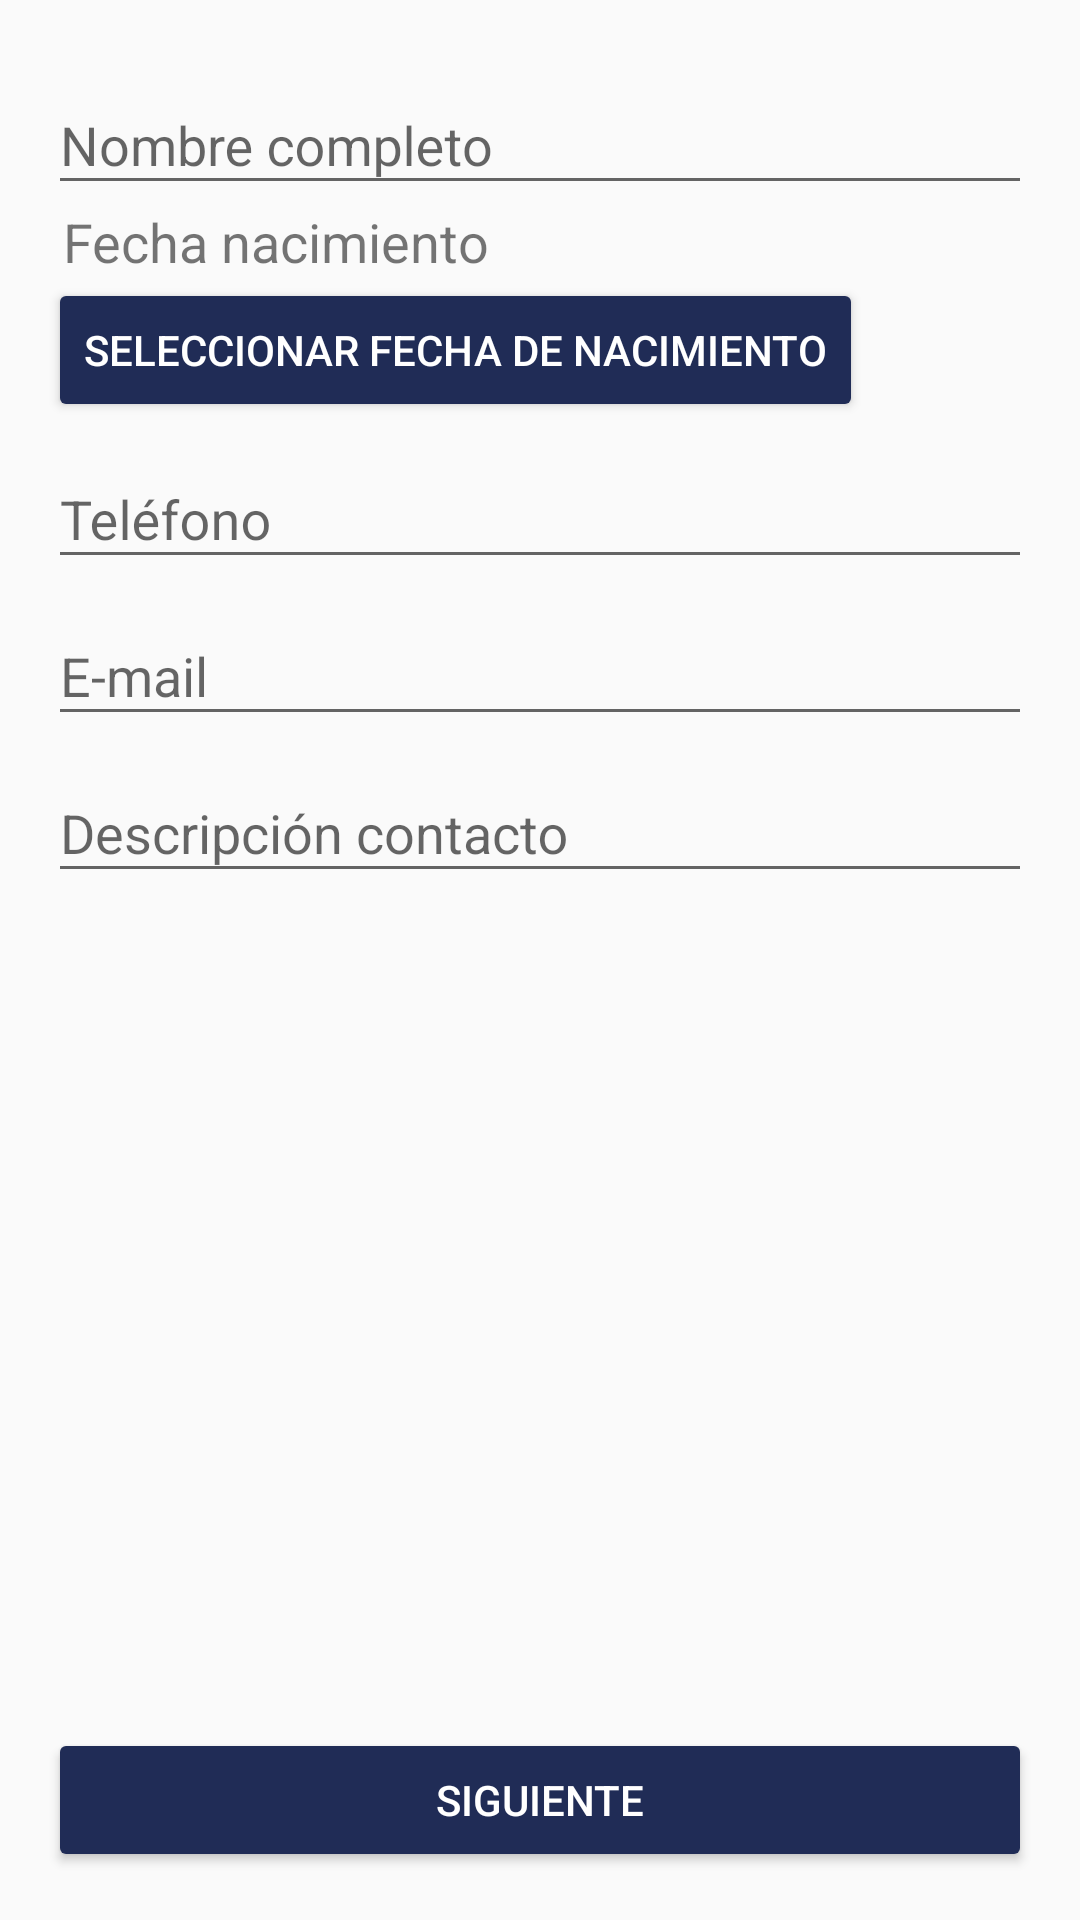

Write the Android layout XML for this screen, with the resource values it uses.
<!-- AndroidManifest.xml: application theme AppTheme -->
<!-- res/layout/activity_main.xml -->
<?xml version="1.0" encoding="utf-8"?>
<LinearLayout xmlns:android="http://schemas.android.com/apk/res/android"
    xmlns:tools="http://schemas.android.com/tools"
    android:layout_width="match_parent"
    android:layout_height="match_parent"
    android:paddingBottom="@dimen/activity_vertical_margin"
    android:paddingLeft="@dimen/activity_horizontal_margin"
    android:paddingRight="@dimen/activity_horizontal_margin"
    android:paddingTop="@dimen/activity_vertical_margin"
    android:orientation="vertical"
    tools:context="com.secbe.coursera.midirectorio.MainActivity"
    >

    <android.support.design.widget.TextInputLayout
        android:layout_width="match_parent"
        android:layout_height="wrap_content"
        android:id="@+id/tilNombreCompleto"
        >
        <android.support.design.widget.TextInputEditText
            android:layout_width="match_parent"
            android:layout_height="wrap_content"
            android:id="@+id/ietNombreCompleto"
            android:hint="@string/nombreCompleto"/>
    </android.support.design.widget.TextInputLayout>

    <TextView
        android:layout_width="wrap_content"
        android:layout_height="wrap_content"
        android:paddingLeft="@dimen/textview_horizontal_margin"
        android:textSize="@dimen/textview_text_size"
        android:text="@string/fechaNacimiento"
        android:id="@+id/tvFechaNacimiento"
        />
    <Button
        android:layout_width="wrap_content"
        android:layout_height="wrap_content"
        android:id="@+id/btnFechaNacimiento"
        android:theme="@style/MiBotonRised"
        android:text="@string/texto_boton_fechaNacimiento"
        android:onClick="showDatePickerDialog"
        />

    <android.support.design.widget.TextInputLayout
        android:layout_width="match_parent"
        android:layout_height="wrap_content"
        android:id="@+id/tilTelefono"
        >
        <android.support.design.widget.TextInputEditText
            android:layout_width="match_parent"
            android:layout_height="wrap_content"
            android:id="@+id/ietTelefono"
            android:hint="@string/telefono"/>
    </android.support.design.widget.TextInputLayout>

    <android.support.design.widget.TextInputLayout
        android:layout_width="match_parent"
        android:layout_height="wrap_content"
        android:id="@+id/tilEmail"
        >
        <android.support.design.widget.TextInputEditText
            android:layout_width="match_parent"
            android:layout_height="wrap_content"
            android:id="@+id/ietEmail"
            android:hint="@string/email"/>
    </android.support.design.widget.TextInputLayout>

    <android.support.design.widget.TextInputLayout
        android:layout_width="match_parent"
        android:layout_height="wrap_content"
        android:id="@+id/tilDescripcionContacto"
        >
        <android.support.design.widget.TextInputEditText
            android:layout_width="match_parent"
            android:layout_height="wrap_content"
            android:id="@+id/ietDescripcionContacto"
            android:hint="@string/descripcionContacto"/>
    </android.support.design.widget.TextInputLayout>

    <LinearLayout
        android:layout_width="match_parent"
        android:layout_height="0dp"
        android:layout_weight="1"
        android:gravity="center|bottom"
        android:orientation="vertical" >
    <Button
        android:layout_width="match_parent"
        android:layout_height="wrap_content"
        android:text="@string/texto_boton_siguiente"
        android:theme="@style/MiBotonRised"
        android:id="@+id/btnSiguiente"
        />
    </LinearLayout>
</LinearLayout>
<!-- resources referenced by this layout -->
<resources>
  <dimen name="activity_horizontal_margin">16dp</dimen>
  <dimen name="activity_vertical_margin">16dp</dimen>
  <dimen name="textview_horizontal_margin">5dp</dimen>
  <dimen name="textview_text_size">18dp</dimen>
  <string name="descripcionContacto">Descripción contacto</string>
  <string name="email">E-mail</string>
  <string name="fechaNacimiento">Fecha nacimiento</string>
  <string name="nombreCompleto">Nombre completo</string>
  <string name="telefono">Teléfono</string>
  <string name="texto_boton_fechaNacimiento">Seleccionar Fecha de Nacimiento</string>
  <string name="texto_boton_siguiente">Siguiente</string>
  <style name="MiBotonRised" parent="Theme.AppCompat.Light">
          <item name="colorButtonNormal">@color/colorPrimary</item>
          <item name="colorControlHighlight">@color/colorAccent</item>
          <item name="android:textColor">@color/colorTextoBlanco</item>
      </style>
  <style name="AppTheme" parent="Theme.AppCompat.Light.DarkActionBar">
          
          <item name="colorPrimary">@color/colorPrimary</item>
          <item name="colorPrimaryDark">@color/colorPrimaryDark</item>
          <item name="colorAccent">@color/colorAccent</item>
      </style>
  <color name="colorPrimary">#202C56</color>
  <color name="colorAccent">#AC965A</color>
  <color name="colorTextoBlanco">#FFFFFF</color>
  <color name="colorPrimaryDark">#303F9F</color>
</resources>
